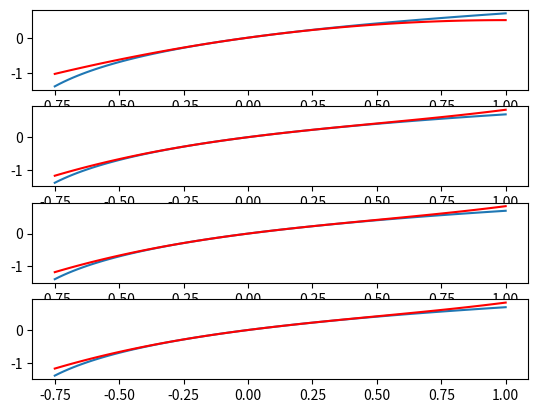

Write Python code to recreate this figure.
import numpy as np
import matplotlib.pyplot as plt
from math import log

x=np.linspace(-0.75,1,num=100)

lnx,p2x,p3x,p4x,p5x=[[]for j in range(5)]
for xv in x:
  lnx.append(log(1+xv))
  val=xv-xv**2/2
  p2x.append(val)
  val+=xv**3/3
  p3x.append(val)
  val-=xv**4/4
  p4x.append(val)
  val+=xv**5/5
  p5x.append(val)
_,(ax1,ax2,ax3,ax4) = plt.subplots(4)
ax1.plot(x, lnx)
ax1.plot(x, p2x,'r')
ax2.plot(x, lnx)
ax2.plot(x, p3x,'r')
ax3.plot(x, lnx)
ax3.plot(x, p3x,'r')
ax4.plot(x, lnx)
ax4.plot(x, p3x,'r')
plt.show() 